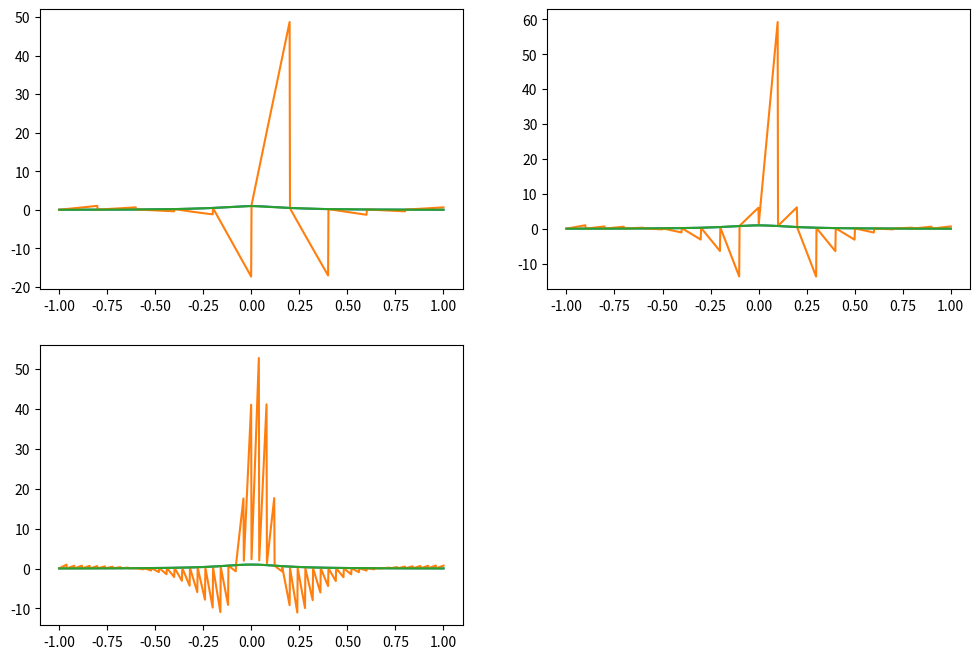

Write Python code to recreate this figure.
import matplotlib.pyplot as plt
import numpy as np

def f(x):
    return 1/(1+25*(x**2))

N_values = [10,20,50]
x_fine = np.linspace(-1, 1, 1000)
f_fine = f(x_fine)

plt.figure(figsize=(12,8))


print("        f(x) | Maximum Error")
print("        --------------------")


for idx, N in enumerate(N_values, 1):
    x = np.linspace(-1, 1, N+1)
    y = f(x)
    h = np.diff(x)

    A = np.zeros((N+1, N+1))
    rhs = np.zeros(N+1)
    
    A[0,0] = 1
    A[N,N] = 1

    for i in range(1,N):
        A[i, i-1] = h[i-1]/6
        A[i,i] = (h[i-1]+h[i])/3
        A[i, i+1] = h[i]/6
        rhs[i] = (y[i+1] - y[i])/h[i] - (y[i]-y[i-1])/h[i-1]

    M=np.linalg.solve(A, rhs)

    S_fine = np.zeros_like(x_fine)
    for k, x_val in enumerate(x_fine):
        i = np.searchsorted(x, x_val)-1
        i = np.clip(i, 0, N-1)

        dx_right = x[i+1] - x_val
        dx_left = x_val - x[i]

        S_fine[k] = (
            M[i]*(dx_right**3)/(6*h[i]) + 
            M[i+1]*(dx_left**3)/(6*h[i]) + 
            (y[i] - M[i]*(h[i]**2)/6)*(dx_right/h[i]) +
            (y[i]+1 - M[i]+1*(h[i]**2)/6)*(dx_left/h[i])
        )
    
    max_error = np.max(np.abs(f_fine - S_fine))

    print(f"{N:10}   | {max_error:<20.8e}")

    plt.subplot(2,2,idx)
    plt.plot(x_fine, f_fine)
    plt.plot(x_fine, S_fine)
    plt.plot(x,y)

plt.show()
